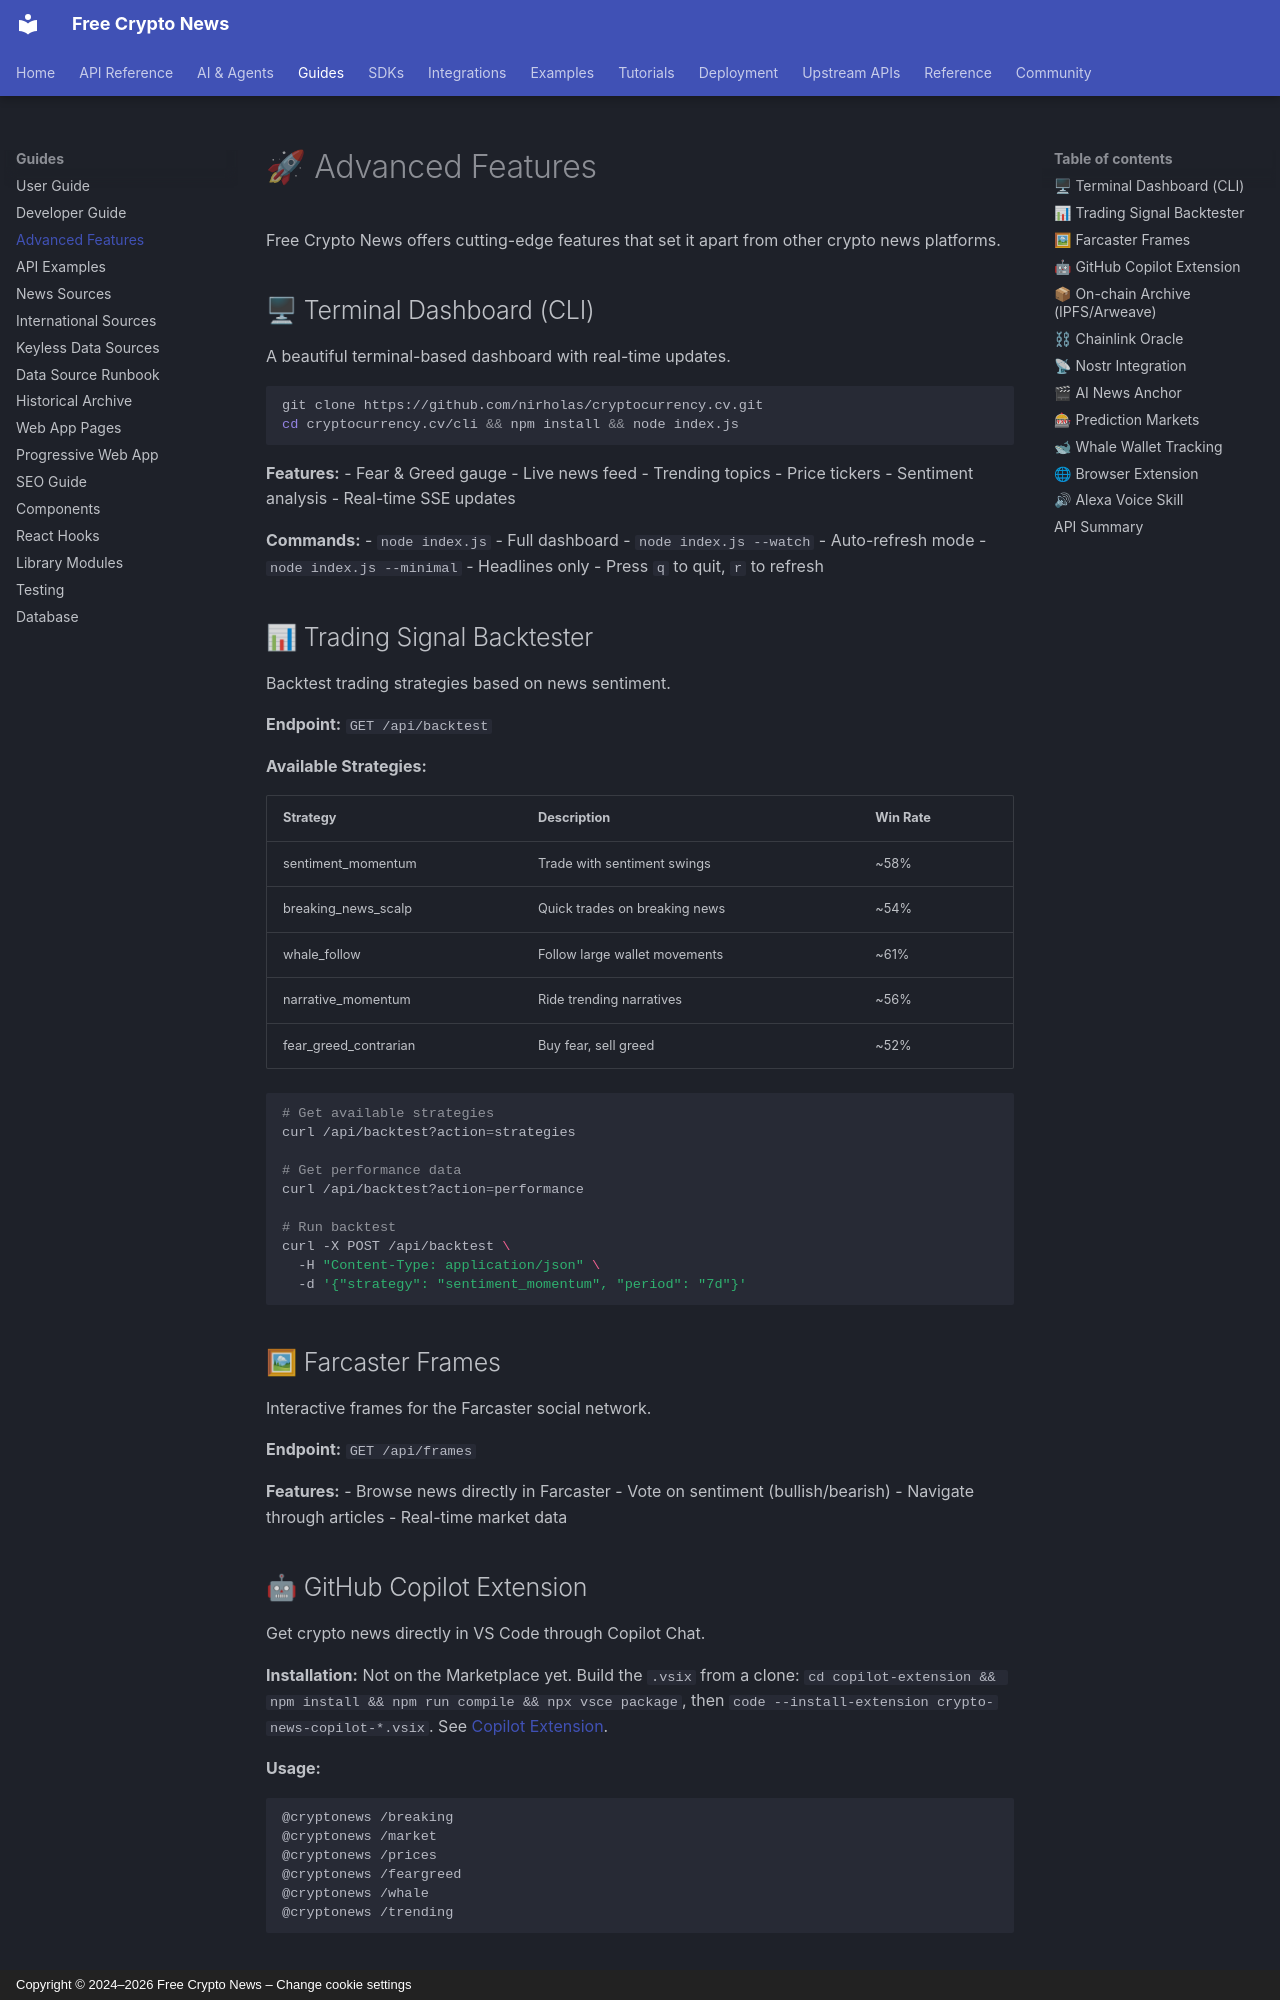

repository: nirholas/cryptocurrency.cv · page: ADVANCED-FEATURES/index.html · generator: mkdocs · copyright: Copyright © 2024–2026 Free Crypto News – Change cookie settings

# 🚀 Advanced Features

Free Crypto News offers cutting-edge features that set it apart from other crypto news platforms.

## 🖥 Terminal Dashboard (CLI)

A beautiful terminal-based dashboard with real-time updates.

```bash
git clone https://github.com/nirholas/cryptocurrency.cv.git
cd cryptocurrency.cv/cli && npm install && node index.js
```

**Features:**
- Fear & Greed gauge
- Live news feed
- Trending topics
- Price tickers
- Sentiment analysis
- Real-time SSE updates

**Commands:**
- `node index.js` - Full dashboard
- `node index.js --watch` - Auto-refresh mode
- `node index.js --minimal` - Headlines only
- Press `q` to quit, `r` to refresh

## 📊 Trading Signal Backtester

Backtest trading strategies based on news sentiment.

**Endpoint:** `GET /api/backtest`

**Available Strategies:**

| Strategy | Description | Win Rate |
|----------|-------------|----------|
| sentiment_momentum | Trade with sentiment swings | ~58% |
| breaking_news_scalp | Quick trades on breaking news | ~54% |
| whale_follow | Follow large wallet movements | ~61% |
| narrative_momentum | Ride trending narratives | ~56% |
| fear_greed_contrarian | Buy fear, sell greed | ~52% |

```bash
# Get available strategies
curl /api/backtest?action=strategies

# Get performance data
curl /api/backtest?action=performance

# Run backtest
curl -X POST /api/backtest \
  -H "Content-Type: application/json" \
  -d '{"strategy": "sentiment_momentum", "period": "7d"}'
```

## 🖼 Farcaster Frames

Interactive frames for the Farcaster social network.

**Endpoint:** `GET /api/frames`

**Features:**
- Browse news directly in Farcaster
- Vote on sentiment (bullish/bearish)
- Navigate through articles
- Real-time market data

## 🤖 GitHub Copilot Extension

Get crypto news directly in VS Code through Copilot Chat.

**Installation:** Not on the Marketplace yet. Build the `.vsix` from a clone: `cd copilot-extension && npm install && npm run compile && npx vsce package`, then `code --install-extension crypto-news-copilot-*.vsix`. See [Copilot Extension](integrations/copilot-extension.md).

**Usage:**
```
@cryptonews /breaking
@cryptonews /market
@cryptonews /prices
@cryptonews /feargreed
@cryptonews /whale
@cryptonews /trending
```
